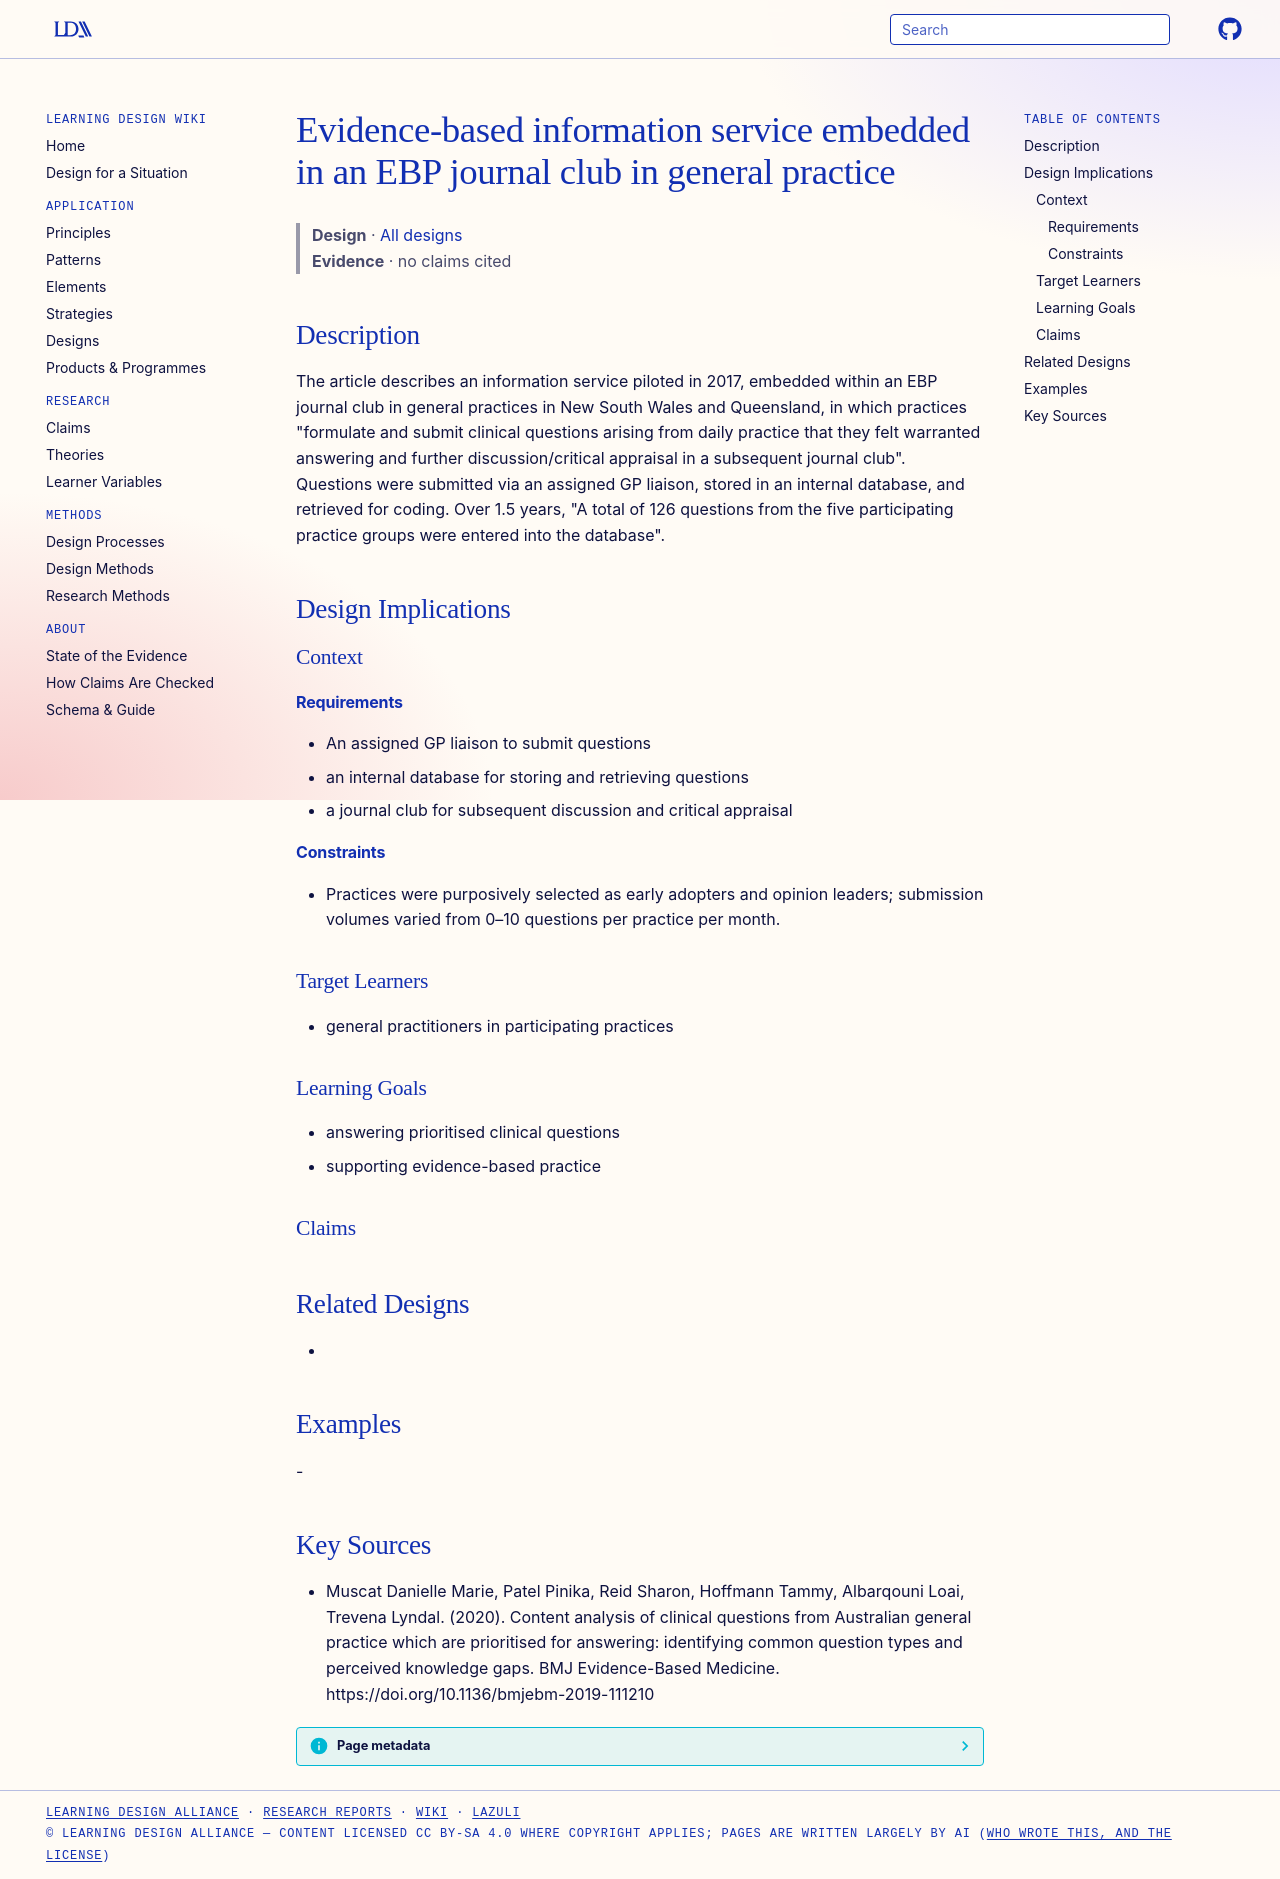

repository: Learning-Design-Alliance/learning-wiki · page: designs/gp-ebp-journal-club-information-service/index.html · generator: mkdocs

---
type: design
id: gp-ebp-journal-club-information-service
title: Evidence-based information service embedded in an EBP journal club in general practice
description: "The article describes an information service piloted in 2017, embedded within an EBP journal club in general practices in New South Wales and Queensland, in which practices \"formulate and submit clinical questions ari..."
status: review
generated:
  by: "process:settle-candidates"
  at: 2026-11-22
sources:
  - id: muscat-danielle-marie-2020
    resource: "https://doi.org/10.1136/bmjebm-2019-111210"
    title: "Muscat Danielle Marie, Patel Pinika, Reid Sharon, Hoffmann Tammy, Albarqouni Loai, Trevena Lyndal. (2020). Content analysis of clinical questions from Australian general practice which are prioritised for answering: identifying common question types and perceived knowledge gaps. BMJ Evidence-Based Medicine. https://doi.org/10.1136/bmjebm-2019-111210"
    author: Muscat Danielle Marie, Patel Pinika, Reid Sharon, Hoffmann Tammy, Albarqouni Loai, Trevena Lyndal
---

# Evidence-based information service embedded in an EBP journal club in general practice

> **Design** · [All designs](index.md)
> **Evidence** · no claims cited

## Description
The article describes an information service piloted in 2017, embedded within an EBP journal club in general practices in New South Wales and Queensland, in which practices "formulate and submit clinical questions arising from daily practice that they felt warranted answering and further discussion/critical appraisal in a subsequent journal club". Questions were submitted via an assigned GP liaison, stored in an internal database, and retrieved for coding. Over 1.5 years, "A total of 126 questions from the five participating practice groups were entered into the database".

## Design Implications

### Context
#### Requirements
- An assigned GP liaison to submit questions
- an internal database for storing and retrieving questions
- a journal club for subsequent discussion and critical appraisal
#### Constraints
- Practices were purposively selected as early adopters and opinion leaders; submission volumes varied from 0–10 questions per practice per month.

### Target Learners
- general practitioners in participating practices

### Learning Goals
- answering prioritised clinical questions
- supporting evidence-based practice

### Claims

## Related Designs
- 

## Examples
-

## Key Sources
- Muscat Danielle Marie, Patel Pinika, Reid Sharon, Hoffmann Tammy, Albarqouni Loai, Trevena Lyndal. (2020). Content analysis of clinical questions from Australian general practice which are prioritised for answering: identifying common question types and perceived knowledge gaps. BMJ Evidence-Based Medicine. https://doi.org/10.1136/bmjebm-2019-111210
